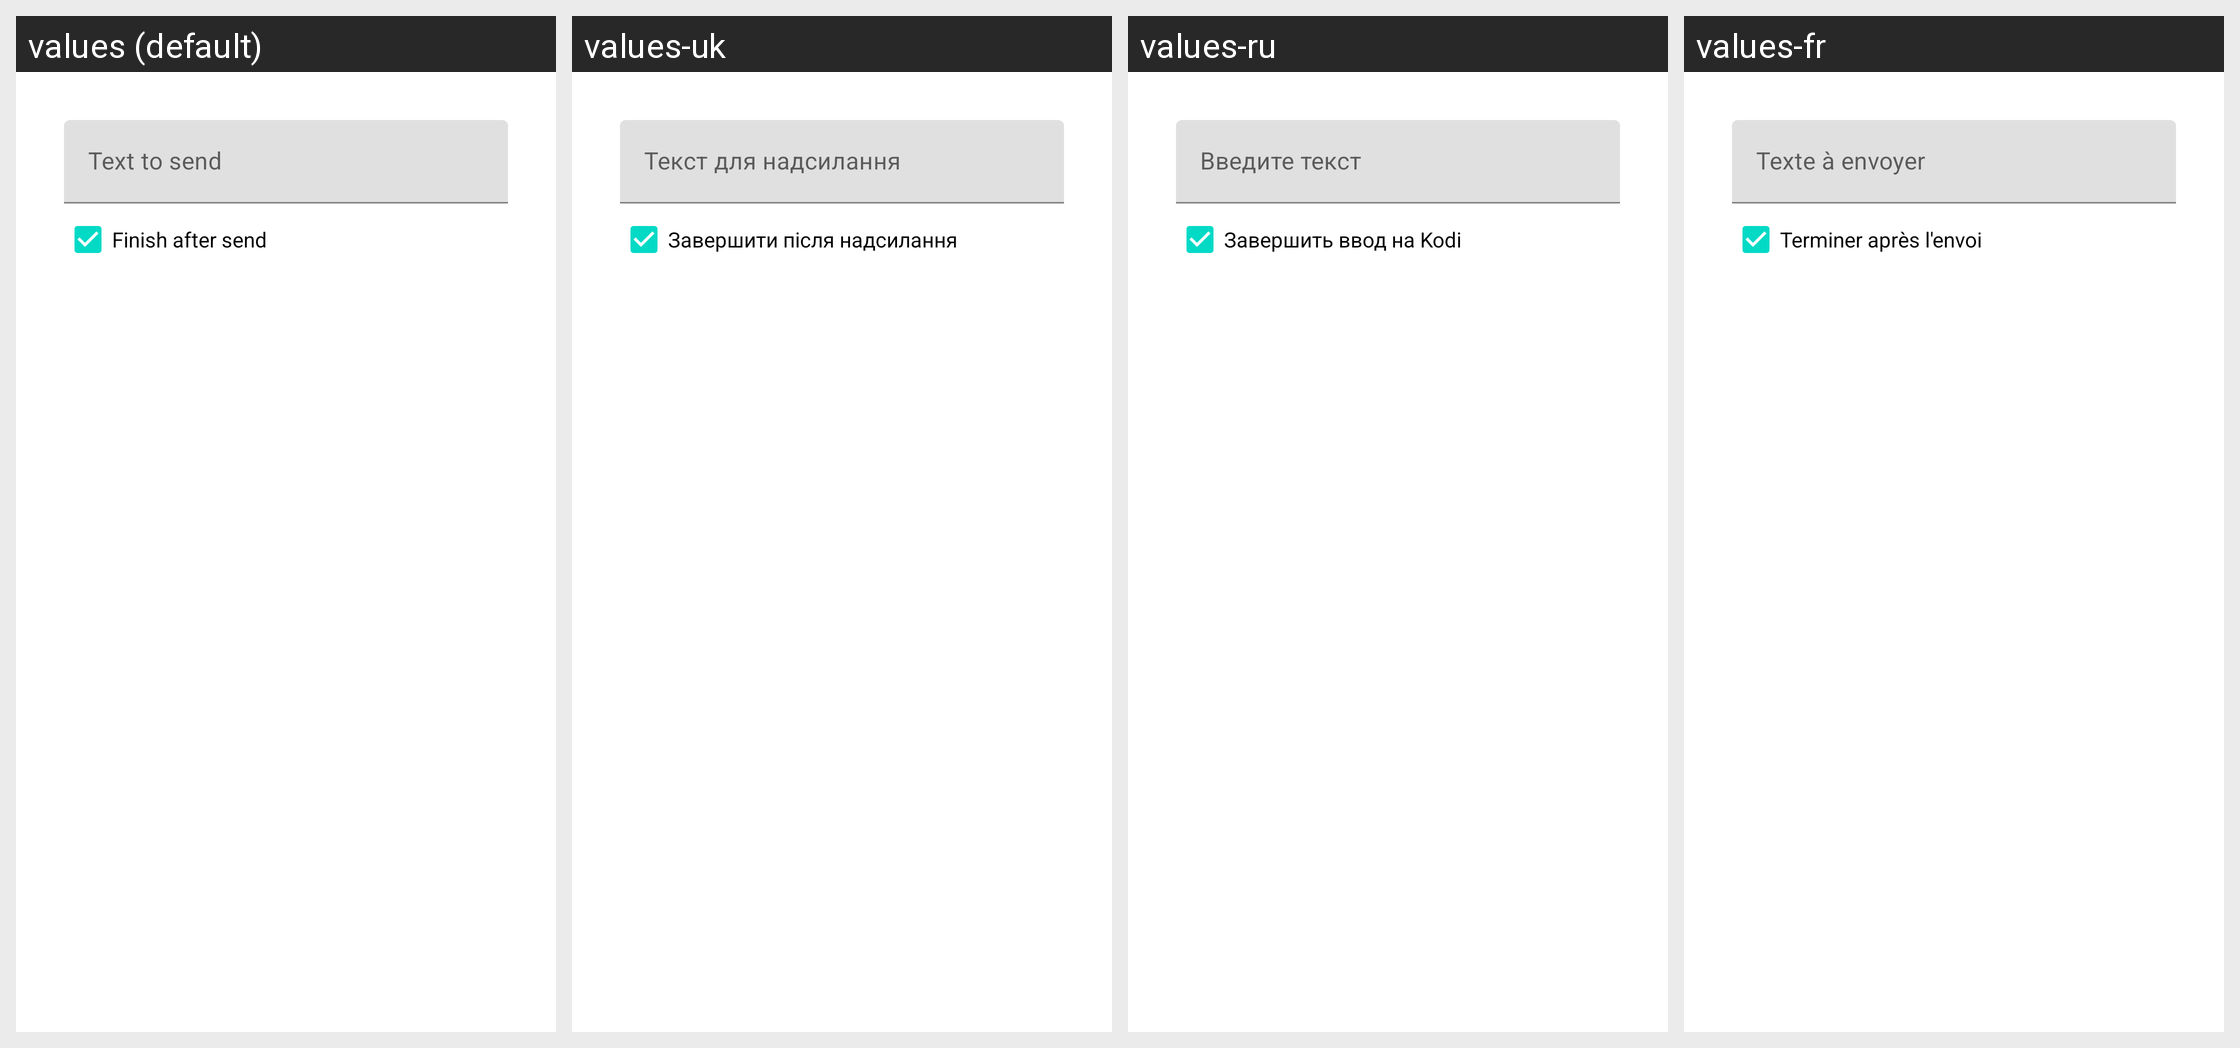

Strings drawn on this Android screen and how each of the app's shown locales translates them:
Android screen res/layout/dialog_send_text.xml rendered under 4 locales, left to right: values (default), values-uk, values-ru, values-fr. Device: Nexus 5 (rendered at 1080×1920; each locale shown at half size, 540×960, under a caption strip naming it); theme Theme.MaterialComponents.DayNight.NoActionBar.
Other locales in the repository, not shown: values-ast, values-bg, values-bg-rBG, values-ca, values-cs, values-cs-rCZ, values-de, values-de-rDE, values-eo, values-es, values-es-rES, values-es-rMX, values-eu, values-eu-rES, values-fa, values-fi, values-fr-rFR, values-fy-rNL, values-he, values-hr, values-hr-rHR, values-hu, values-hu-rHU, values-in, values-it, values-it-rIT, values-iw, values-iw-rIL, values-ja, values-ko, values-ko-rKP, values-kw-rGB, values-lt, values-lt-rLT, values-mi, values-nl, values-pl, values-pl-rPL, values-pt, values-pt-rBR, values-pt-rPT, values-ru-rRU, values-sc, values-sk, values-sk-rSK, values-sl, values-sl-rSI, values-szl, values-zh-rCN, values-zh-rTW.
Strings drawn on this screen, with the default value and each locale's value (text and hints the layout hard-codes, and strings that could not be matched under every locale, appear in the picture but are not listed):

text_to_send
  values: Text to send
  values-uk: Текст для надсилання
  values-ru: Введите текст
  values-fr: Texte à envoyer

finish_after_send
  values: Finish after send
  values-uk: Завершити після надсилання
  values-ru: Завершить ввод на Kodi
  values-fr: Terminer après l'envoi
